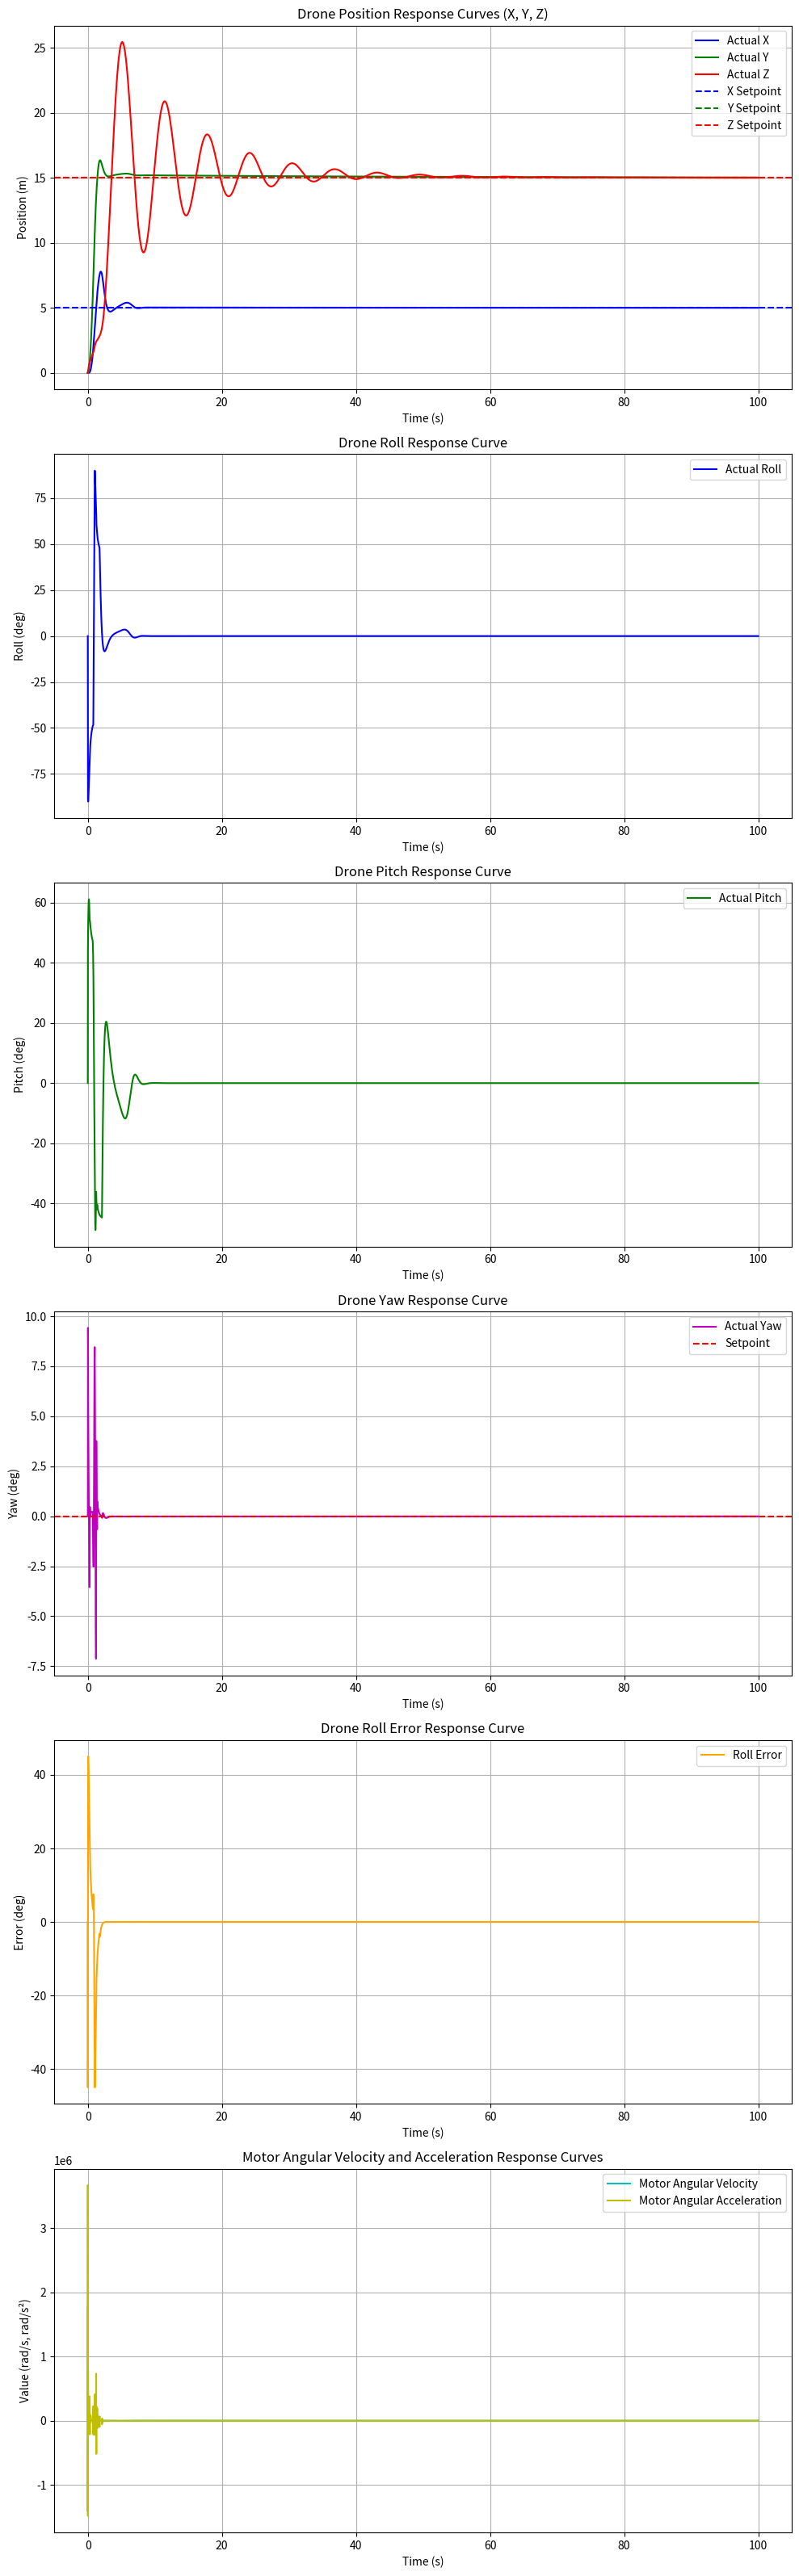

The script that saved this image:
import numpy as np
import matplotlib.pyplot as plt

# Drone parameters
m = 2.0  # Mass of the drone (kg)
g = 9.81  # Gravitational acceleration (m/s^2)
k_t = 1e-6  # Thrust coefficient (N/(rad/s)^2)
k_q = 1e-8  # Torque coefficient (Nm/(rad/s)^2)
l = 0.25  # Arm length (m)
n_motors = 4  # Number of motors
I_xx = 0.02  # Moment of inertia about x (kg·m^2)
I_yy = 0.02  # Moment of inertia about y (kg·m^2)
I_zz = 0.04  # Moment of inertia about z (kg·m^2)

# PID controller parameters for height (non-critically damped)
kp_height = 2.0  # Proportional gain
ki_height = 0.1  # Integral gain
kd_height = 0.5  # Derivative gain

# PID controller parameters for position (x, y)
kp_pos = 0.5  # Proportional gain
ki_pos = 0.01  # Integral gain
kd_pos = 0.2  # Derivative gain

# PID controller parameters for attitude (roll, pitch, yaw)
kp_att = 10.0  # Proportional gain
ki_att = 0.1   # Integral gain
kd_att = 3.0   # Derivative gain

# Simulation parameters
dt = 0.005  # Time step (s)
t_max = 100.0  # Total simulation time (s)
t = np.arange(0, t_max, dt)  # Time array
setpoint_x = 5.0  # Desired x position (m)
setpoint_y = 15.0  # Desired y position (m)
setpoint_z = 15.0  # Desired height (m)
setpoint_psi = 0.0  # Desired yaw (rad)

# Initialize arrays
x = np.zeros(len(t))  # X position (m)
y = np.zeros(len(t))  # Y position (m)
z = np.zeros(len(t))  # Height (m)
x_dot = np.zeros(len(t))  # X velocity (m/s)
y_dot = np.zeros(len(t))  # Y velocity (m/s)
z_dot = np.zeros(len(t))  # Vertical velocity (m/s)
phi = np.zeros(len(t))  # Roll angle (rad)
theta = np.zeros(len(t))  # Pitch angle (rad)
psi = np.zeros(len(t))  # Yaw angle (rad)
p = np.zeros(len(t))  # Roll rate (rad/s)
q = np.zeros(len(t))  # Pitch rate (rad/s)
r = np.zeros(len(t))  # Yaw rate (rad/s)
omega = np.zeros(len(t))  # Average motor angular velocity (rad/s)
alpha = np.zeros(len(t))  # Angular acceleration (rad/s^2)
phi_error = np.zeros(len(t))  # Roll error (rad)

# Initialize control variables
error_integral_x = 0.0
error_prev_x = 0.0
error_integral_y = 0.0
error_prev_y = 0.0
error_integral_height = 0.0
error_prev_height = 0.0
error_integral_phi = 0.0
error_prev_phi = 0.0
error_integral_theta = 0.0
error_prev_theta = 0.0
error_integral_psi = 0.0
error_prev_psi = 0.0

# Function to compute rotation matrix (Z-X-Y Euler angles)
def rotation_matrix(psi, theta, phi):
    cpsi, spsi = np.cos(psi), np.sin(psi)
    ctheta, stheta = np.cos(theta), np.sin(theta)
    cphi, sphi = np.cos(phi), np.sin(phi)
    R = np.array([
        [cpsi * ctheta, cpsi * stheta * sphi - spsi * cphi, cpsi * stheta * cphi + spsi * sphi],
        [spsi * ctheta, spsi * stheta * sphi + cpsi * cphi, spsi * stheta * cphi - cpsi * sphi],
        [-stheta, ctheta * sphi, ctheta * cphi]
    ])
    return R

# Function to convert Euler rates to body angular velocities
def euler_to_body_rates(phi, theta):
    ctheta, stheta = np.cos(theta), np.sin(theta)
    cphi, sphi = np.cos(phi), np.sin(phi)
    # Avoid singularity by clamping ctheta
    ctheta = np.clip(ctheta, 0.01, None) if ctheta > 0 else np.clip(ctheta, None, -0.01)
    M = np.array([
        [1, 0, -stheta],
        [0, cphi, ctheta * sphi],
        [0, -sphi, ctheta * cphi]
    ])
    return M

# Function to map control inputs to motor angular velocities
def control_to_motor_omega(F, tau_x, tau_y, tau_z):
    A = np.array([
        [1, 1, 1, 1],
        [0, -l, 0, l],
        [l, 0, -l, 0],
        [-k_q/k_t, k_q/k_t, -k_q/k_t, k_q/k_t]
    ])
    b = np.array([F, tau_x, tau_y, tau_z])
    try:
        f = np.linalg.solve(A, b)
    except np.linalg.LinAlgError:
        f = np.ones(4) * (F / 4)  # Fallback to equal distribution
    f = np.clip(f, 0, None)
    omega = np.sqrt(f / k_t)
    return omega

# Function to compute torques from motor angular velocities
def motor_omega_to_torques(omega):
    f = k_t * omega**2
    tau_x = l * (f[3] - f[1])  # f_4 - f_2
    tau_y = l * (f[0] - f[2])  # f_1 - f_3
    tau_z = k_q * (omega[1]**2 + omega[3]**2 - omega[0]**2 - omega[2]**2)
    return tau_x, tau_y, tau_z

# Simulation loop
motor_omega = np.zeros(4)  # Initial motor angular velocities
for i in range(1, len(t)):
    # Current states
    x_curr = x[i-1]
    y_curr = y[i-1]
    z_curr = z[i-1]
    x_dot_curr = x_dot[i-1]
    y_dot_curr = y_dot[i-1]
    z_dot_curr = z_dot[i-1]
    phi_curr = phi[i-1]
    theta_curr = theta[i-1]
    psi_curr = psi[i-1]
    p_curr = p[i-1]
    q_curr = q[i-1]
    r_curr = r[i-1]
    
    # Position PID controllers (x, y)
    error_x = setpoint_x - x_curr
    error_integral_x += error_x * dt
    error_derivative_x = (error_x - error_prev_x) / dt
    theta_des = kp_pos * error_x + ki_pos * error_integral_x + kd_pos * error_derivative_x
    theta_des = np.clip(theta_des, -np.pi/4, np.pi/4)  # Limit desired pitch
    
    error_y = setpoint_y - y_curr
    error_integral_y += error_y * dt
    error_derivative_y = (error_y - error_prev_y) / dt
    phi_des = -(kp_pos * error_y + ki_pos * error_integral_y + kd_pos * error_derivative_y)  # Negative for roll
    phi_des = np.clip(phi_des, -np.pi/4, np.pi/4)  # Limit desired roll
    
    # Height PID controller
    error_height = setpoint_z - z_curr
    error_integral_height += error_height * dt
    error_derivative_height = (error_height - error_prev_height) / dt
    u_height = kp_height * error_height + ki_height * error_integral_height + kd_height * error_derivative_height
    total_thrust = m * g + u_height
    total_thrust = max(total_thrust, 0)
    
    # Attitude PID controllers
    error_phi = phi_des - phi_curr
    phi_error[i] = error_phi
    error_integral_phi += error_phi * dt
    error_derivative_phi = (error_phi - error_prev_phi) / dt
    tau_x_des = kp_att * error_phi + ki_att * error_integral_phi + kd_att * error_derivative_phi
    
    error_theta = theta_des - theta_curr
    error_integral_theta += error_theta * dt
    error_derivative_theta = (error_theta - error_prev_theta) / dt
    tau_y_des = kp_att * error_theta + ki_att * error_integral_theta + kd_att * error_derivative_theta
    
    error_psi = setpoint_psi - psi_curr
    error_integral_psi += error_psi * dt
    error_derivative_psi = (error_psi - error_prev_psi) / dt
    tau_z_des = kp_att * error_psi + ki_att * error_integral_psi + kd_att * error_derivative_psi
    
    # Map desired thrust and torques to motor angular velocities
    motor_omega = control_to_motor_omega(total_thrust, tau_x_des, tau_y_des, tau_z_des)
    omega[i] = np.mean(motor_omega)
    alpha[i] = (omega[i] - omega[i-1]) / dt
    
    # Compute actual torques from motor angular velocities
    tau_x, tau_y, tau_z = motor_omega_to_torques(motor_omega)
    
    # Translational dynamics (full 3D)
    R = rotation_matrix(psi_curr, theta_curr, phi_curr)
    thrust_vector = R @ np.array([0, 0, total_thrust])
    a = (thrust_vector - np.array([0, 0, m * g])) / m
    x_dot[i] = x_dot_curr + a[0] * dt
    y_dot[i] = y_dot_curr + a[1] * dt
    z_dot[i] = z_dot_curr + a[2] * dt
    x[i] = x_curr + x_dot_curr * dt
    y[i] = y_curr + y_dot_curr * dt
    z[i] = z_curr + z_dot_curr * dt
    
    # Rotational dynamics
    omega_b = np.array([p_curr, q_curr, r_curr])
    I = np.diag([I_xx, I_yy, I_zz])
    tau = np.array([tau_x, tau_y, tau_z])
    omega_b_dot = np.linalg.inv(I) @ (tau - np.cross(omega_b, I @ omega_b))
    p[i] = p_curr + omega_b_dot[0] * dt
    q[i] = q_curr + omega_b_dot[1] * dt
    r[i] = r_curr + omega_b_dot[2] * dt
    
    # Update Euler angles
    M = euler_to_body_rates(phi_curr, theta_curr)
    euler_rates = M @ np.array([p[i], q[i], r[i]])
    phi[i] = phi_curr + euler_rates[0] * dt
    theta[i] = theta_curr + euler_rates[1] * dt
    psi[i] = psi_curr + euler_rates[2] * dt
    
    # Clamp angles to prevent numerical divergence
    phi[i] = np.clip(phi[i], -np.pi/2, np.pi/2)
    theta[i] = np.clip(theta[i], -np.pi/2, np.pi/2)
    
    # Update previous errors
    error_prev_x = error_x
    error_prev_y = error_y
    error_prev_height = error_height
    error_prev_phi = error_phi
    error_prev_theta = error_theta
    error_prev_psi = error_psi

# Plotting the response curves
fig, (ax1, ax4, ax5, ax6, ax7, ax8) = plt.subplots(6, 1, figsize=(10, 32))

# # X position response
# ax1.plot(t, x, label='Actual X')
# ax1.axhline(y=setpoint_x, color='r', linestyle='--', label='Setpoint')
# ax1.set_title('Drone X Position Response Curve')
# ax1.set_xlabel('Time (s)')
# ax1.set_ylabel('X Position (m)')
# ax1.grid(True)
# ax1.legend()

# # Y position response
# ax2.plot(t, y, label='Actual Y')
# ax2.axhline(y=setpoint_y, color='r', linestyle='--', label='Setpoint')
# ax2.set_title('Drone Y Position Response Curve')
# ax2.set_xlabel('Time (s)')
# ax2.set_ylabel('Y Position (m)')
# ax2.grid(True)
# ax2.legend()

# # Height response
# ax3.plot(t, z, label='Actual Height')
# ax3.axhline(y=setpoint_z, color='r', linestyle='--', label='Setpoint')
# ax3.set_title('Drone Height Response Curve')
# ax3.set_xlabel('Time (s)')
# ax3.set_ylabel('Height (m)')
# ax3.grid(True)
# ax3.legend()


# X, Y, Z position response (same graph)
ax1.plot(t, x, label='Actual X', color='b')
ax1.plot(t, y, label='Actual Y', color='g')
ax1.plot(t, z, label='Actual Z', color='r')
ax1.axhline(y=setpoint_x, color='b', linestyle='--', label='X Setpoint')
ax1.axhline(y=setpoint_y, color='g', linestyle='--', label='Y Setpoint')
ax1.axhline(y=setpoint_z, color='r', linestyle='--', label='Z Setpoint')
ax1.set_title('Drone Position Response Curves (X, Y, Z)')
ax1.set_xlabel('Time (s)')
ax1.set_ylabel('Position (m)')
ax1.grid(True)
ax1.legend()

# Roll response
ax4.plot(t, np.degrees(phi), label='Actual Roll', color='b')
ax4.set_title('Drone Roll Response Curve')
ax4.set_xlabel('Time (s)')
ax4.set_ylabel('Roll (deg)')
ax4.grid(True)
ax4.legend()

# Pitch response
ax5.plot(t, np.degrees(theta), label='Actual Pitch', color='g')
ax5.set_title('Drone Pitch Response Curve')
ax5.set_xlabel('Time (s)')
ax5.set_ylabel('Pitch (deg)')
ax5.grid(True)
ax5.legend()

# Yaw response
ax6.plot(t, np.degrees(psi), label='Actual Yaw', color='m')
ax6.axhline(y=np.degrees(setpoint_psi), color='r', linestyle='--', label='Setpoint')
ax6.set_title('Drone Yaw Response Curve')
ax6.set_xlabel('Time (s)')
ax6.set_ylabel('Yaw (deg)')
ax6.grid(True)
ax6.legend()

# Roll error response
ax7.plot(t, np.degrees(phi_error), label='Roll Error', color='orange')
ax7.set_title('Drone Roll Error Response Curve')
ax7.set_xlabel('Time (s)')
ax7.set_ylabel('Error (deg)')
ax7.grid(True)
ax7.legend()

# Angular velocity and acceleration response
ax8.plot(t, omega, label='Motor Angular Velocity', color='c')
ax8.plot(t, alpha, label='Motor Angular Acceleration', color='y')
ax8.set_title('Motor Angular Velocity and Acceleration Response Curves')
ax8.set_xlabel('Time (s)')
ax8.set_ylabel('Value (rad/s, rad/s²)')
ax8.grid(True)
ax8.legend()

plt.tight_layout()
plt.savefig('drone_response.png')